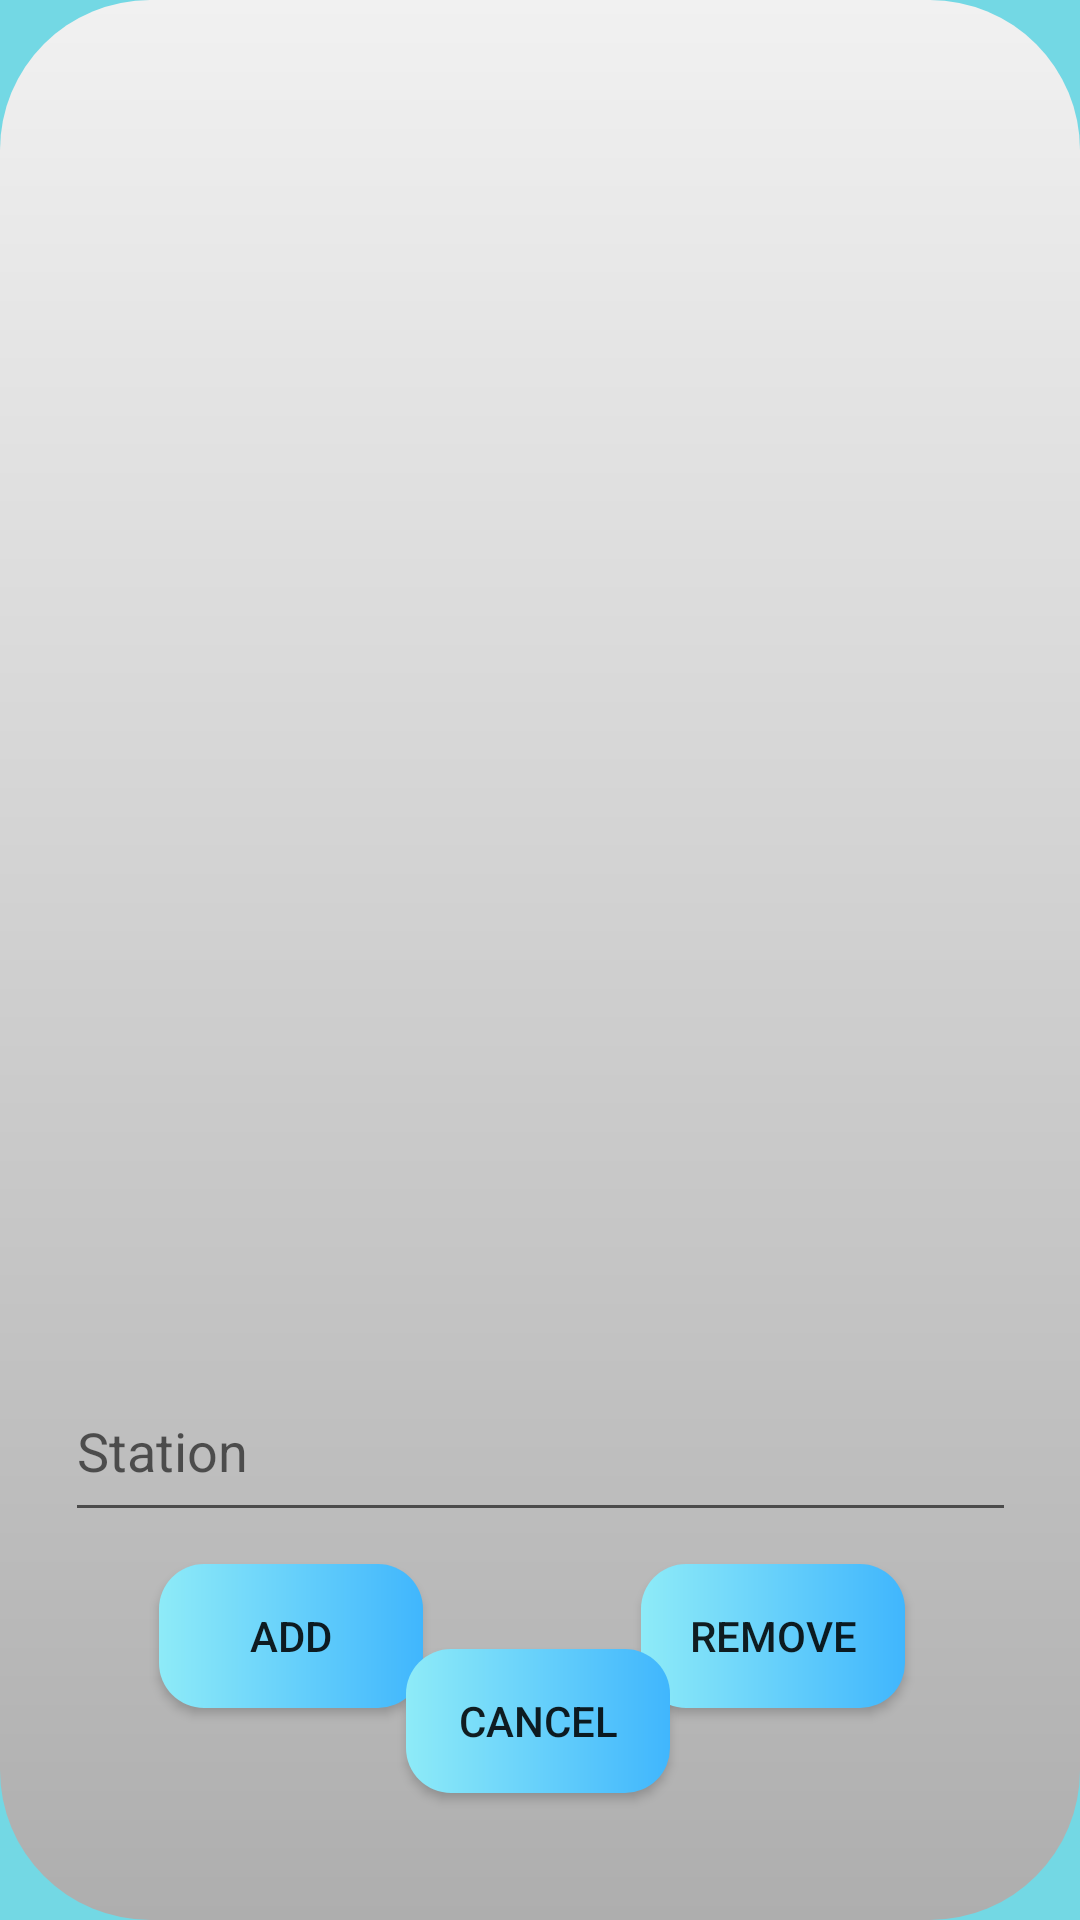

This screen was rendered from an Android layout file. Write that file and the resources it references.
<!-- AndroidManifest.xml: application theme Theme.BusProject -->
<!-- res/layout/stations_dialog.xml -->
<?xml version="1.0" encoding="utf-8"?>
<androidx.constraintlayout.widget.ConstraintLayout
    xmlns:android="http://schemas.android.com/apk/res/android"
    xmlns:app="http://schemas.android.com/apk/res-auto"
    android:layout_width="match_parent"
    android:layout_height="match_parent"
    android:fitsSystemWindows="true"
    android:background="@drawable/dialog_cir2"
    android:orientation="vertical"
    >

    <ListView
        android:id="@+id/stationslist"
        android:layout_width="match_parent"
        android:layout_height="385dp"
        app:layout_constraintBottom_toBottomOf="parent"
        app:layout_constraintEnd_toEndOf="parent"
        app:layout_constraintHorizontal_bias="0.493"
        app:layout_constraintStart_toStartOf="parent"
        app:layout_constraintTop_toTopOf="parent"
        app:layout_constraintVertical_bias="0.126" />

    <EditText
        android:id="@+id/linestationet"
        android:layout_width="317dp"
        android:layout_height="57dp"
        android:digits="0123456789zxcvbnmasdfghjklqwertyuiopZXCVBNMASDFGHJKLQWERTYUIOP "
        android:hint="Station"
        android:inputType="text"
        app:layout_constraintBottom_toBottomOf="parent"
        app:layout_constraintEnd_toEndOf="parent"
        app:layout_constraintStart_toStartOf="parent"
        app:layout_constraintTop_toBottomOf="@+id/stationslist"
        app:layout_constraintVertical_bias="0.22" />

    <androidx.appcompat.widget.AppCompatButton
        android:id="@+id/dialogaddbtn"
        android:layout_width="wrap_content"
        android:layout_height="wrap_content"
        android:background="@drawable/custom_button"
        android:text="Add"
        app:layout_constraintBottom_toBottomOf="parent"
        app:layout_constraintEnd_toStartOf="@+id/dialogremovebtn"
        app:layout_constraintHorizontal_bias="0.421"
        app:layout_constraintStart_toStartOf="parent"
        app:layout_constraintTop_toBottomOf="@+id/linestationet"
        app:layout_constraintVertical_bias="0.133" />

    <androidx.appcompat.widget.AppCompatButton
        android:id="@+id/dialogremovebtn"
        android:layout_width="wrap_content"
        android:layout_height="wrap_content"
        android:background="@drawable/custom_button"
        android:text="Remove"
        app:layout_constraintBottom_toBottomOf="parent"
        app:layout_constraintEnd_toEndOf="parent"
        app:layout_constraintHorizontal_bias="0.786"
        app:layout_constraintStart_toStartOf="parent"
        app:layout_constraintTop_toBottomOf="@+id/linestationet"
        app:layout_constraintVertical_bias="0.133" />

    <androidx.appcompat.widget.AppCompatButton
        android:id="@+id/dialogcancelbtn"
        android:layout_width="wrap_content"
        android:layout_height="wrap_content"
        android:background="@drawable/custom_button"
        android:text="cancel"
        app:layout_constraintBottom_toBottomOf="parent"
        app:layout_constraintEnd_toEndOf="parent"
        app:layout_constraintHorizontal_bias="0.498"
        app:layout_constraintStart_toStartOf="parent"
        app:layout_constraintTop_toBottomOf="@+id/linestationet"
        app:layout_constraintVertical_bias="0.481" />

</androidx.constraintlayout.widget.ConstraintLayout>
<!-- resources referenced by this layout -->
<resources>
  <!-- drawable custom_button (drawable-v24) -->
  <?xml version="1.0" encoding="utf-8"?>
  <shape xmlns:android="http://schemas.android.com/apk/res/android"
      android:shape="rectangle"
      android:padding="10dp"
      >
  
      <gradient
          android:startColor="#8EEBF8"
          android:endColor="#40B6FD"
          android:type="linear"
          />
  
      <corners
          android:radius="15dp"
          />
  
  </shape>
  <!-- drawable dialog_cir2 (drawable) -->
  <?xml version="1.0" encoding="utf-8"?>
  <shape xmlns:android="http://schemas.android.com/apk/res/android" android:shape="rectangle">
  
      <gradient
          android:startColor="#F1F1F1"
          android:endColor="#AEAEAE"
          android:type="linear"
          android:angle="270"
          />
  
      <corners
          android:radius="50dp"
          />
  
  </shape>
  <style name="Theme.BusProject" parent="Theme.MaterialComponents.Light.NoActionBar">
          
          <item name="colorPrimary">@color/purple_500</item>
          <item name="colorPrimaryVariant">@color/purple_700</item>
          <item name="colorOnPrimary">@color/white</item>
          
          <item name="colorSecondary">@color/teal_200</item>
          <item name="colorSecondaryVariant">@color/teal_700</item>
          <item name="colorOnSecondary">@color/black</item>
          
          <item name="android:statusBarColor">#73D8E4</item>
          
          <item name="android:forceDarkAllowed" tools:targetApi="q">false</item>
          <item name="android:windowBackground">#73D8E4</item>
      </style>
  <!-- not gathered from this repository: default colours our renderer supplied (Android Studio template values) -->
  <color name="purple_500">#FF6200EE</color>
  <color name="purple_700">#FF3700B3</color>
  <color name="teal_200">#FF03DAC5</color>
  <color name="teal_700">#FF018786</color>
  <color name="black">#FF000000</color>
  <color name="white">#FFFFFFFF</color>
</resources>
